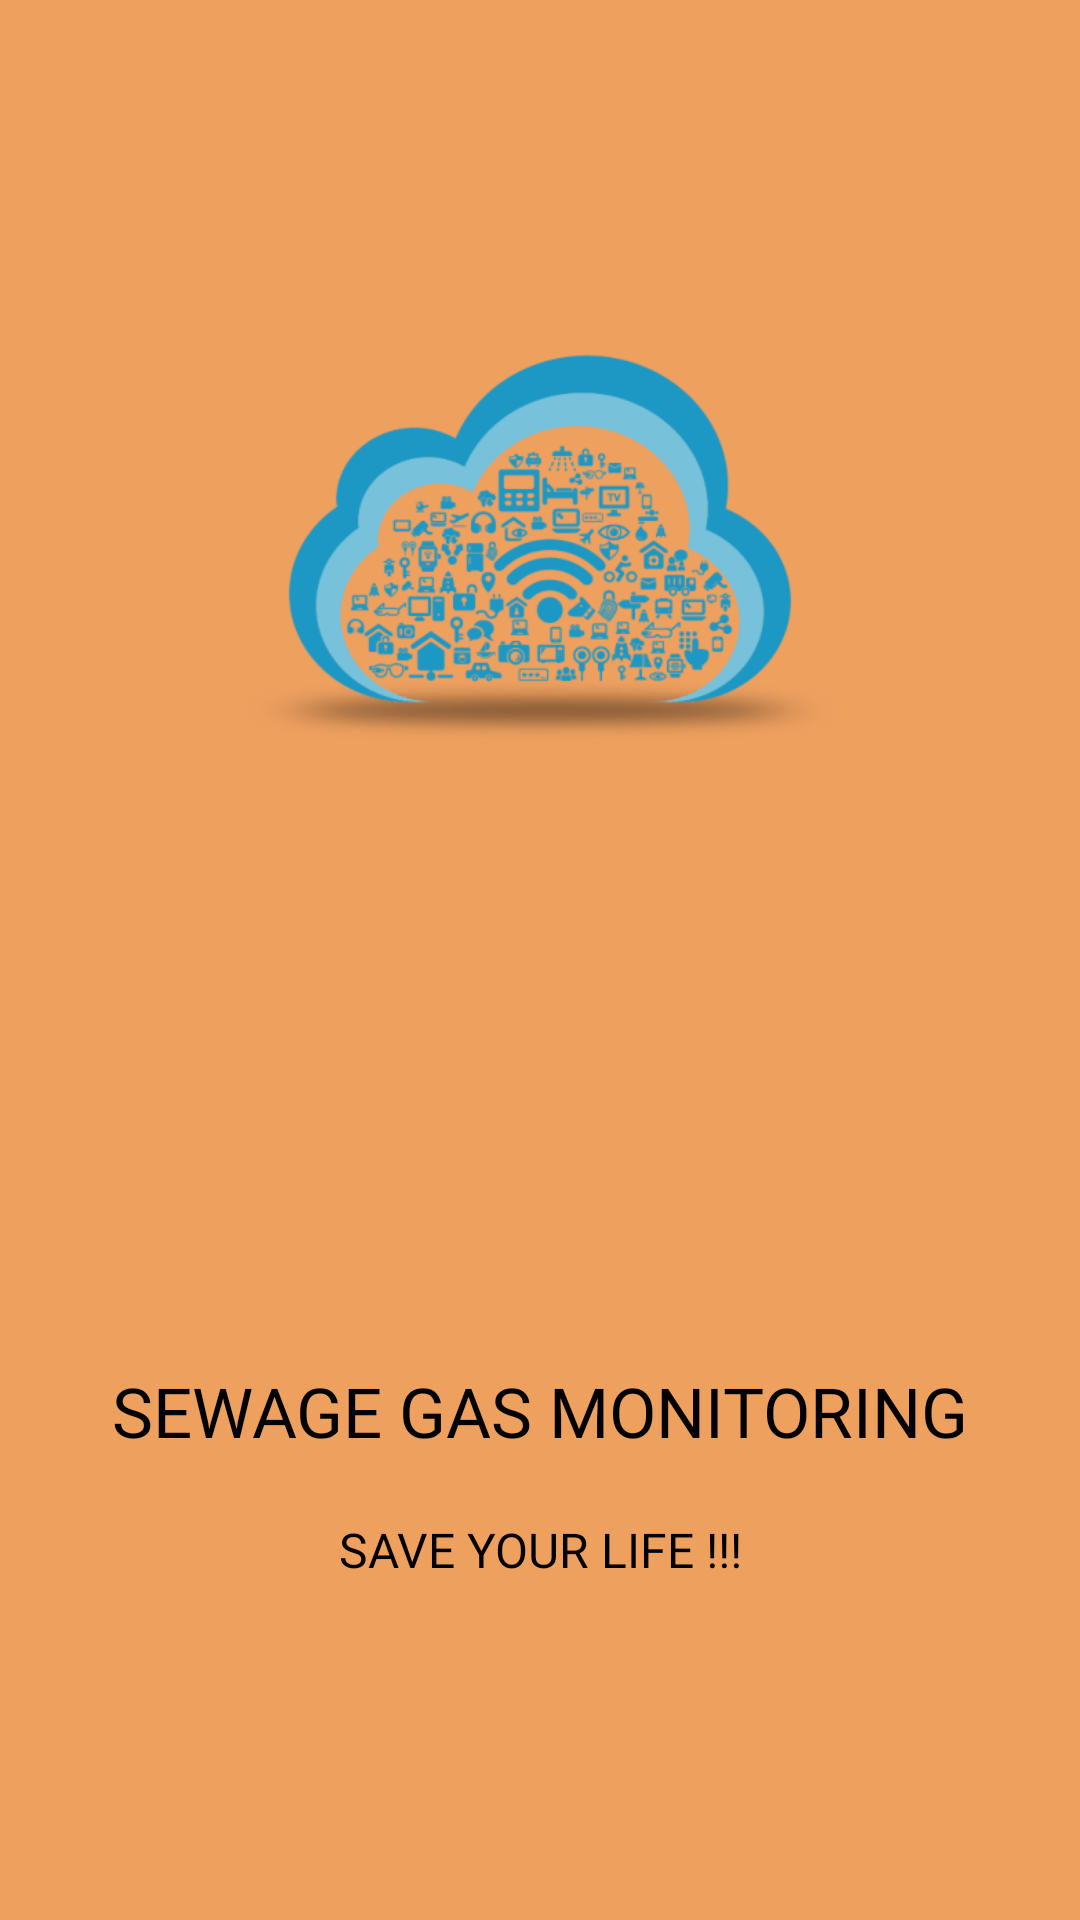

The Android layout XML behind this screen, and the referenced resources:
<!-- AndroidManifest.xml: activity theme splash_theme -->
<!-- res/layout/activity_splash.xml -->
<?xml version="1.0" encoding="utf-8"?>
<androidx.constraintlayout.widget.ConstraintLayout xmlns:android="http://schemas.android.com/apk/res/android"
    xmlns:app="http://schemas.android.com/apk/res-auto"
    xmlns:tools="http://schemas.android.com/tools"
    android:id="@+id/cl"
    android:layout_width="match_parent"
    android:layout_height="match_parent"
    android:background="#EEA05F"
    tools:context=".SplashActivity">

  <LinearLayout
      android:layout_width="match_parent"
      android:layout_height="match_parent"
      android:orientation="vertical">

    <ImageView
        android:layout_width="320dp"
        android:layout_height="250dp"
        android:layout_gravity="center"
        android:id="@+id/sp_img_1"
        android:layout_marginTop="50dp"
        android:src="@drawable/iot"/>
    <ImageView
        android:layout_width="200dp"
        android:layout_gravity="center"
        android:id="@+id/sp_img_2"
        android:layout_marginTop="30dp"
        android:layout_height="100dp"
        android:src="@drawable/sewage"/>
    <TextView
        android:layout_width="match_parent"
        android:layout_marginTop="25dp"
        android:text="@string/spalsh_topic"
        android:id="@+id/splash1"
        android:textAlignment="center"
        android:textSize="23sp"
        android:textAllCaps="true"
        android:fontFamily="@font/montserrat"
        android:textColor="#000"
        android:layout_height="wrap_content"/>
    <TextView
        android:layout_width="match_parent"
        android:layout_marginTop="20dp"
        android:text="@string/save_your_life"
        android:id="@+id/splash2"
        android:textAlignment="center"
        android:textSize="16sp"
        android:textAllCaps="true"
        android:fontFamily="@font/montserrat"
        android:textColor="#000"
        android:layout_height="wrap_content"/>
  </LinearLayout>

</androidx.constraintlayout.widget.ConstraintLayout>
<!-- resources referenced by this layout -->
<resources>
  <!-- drawable iot: png bitmap (drawable, 26810 bytes) -->
  <string name="save_your_life">Save Your Life  !!!</string>
  <string name="spalsh_topic">Sewage Gas Monitoring</string>
  <style name="splash_theme" parent="AppTheme">
          <item name="android:windowBackground">@drawable/splashtheme</item>
      </style>
  <style name="AppTheme" parent="Theme.MaterialComponents.Light.NoActionBar">
          
          <item name="colorPrimary">@color/colorPrimary</item>
          <item name="colorPrimaryDark">@color/colorPrimaryDark</item>
          <item name="colorAccent">@color/colorAccent</item>
      </style>
  <!-- drawable splashtheme (drawable) -->
  <?xml version="1.0" encoding="utf-8"?>
  <shape xmlns:android="http://schemas.android.com/apk/res/android"
      android:shape="rectangle">
      <solid android:color="#EEA05F"></solid>
  
  </shape>
  <color name="colorPrimary">#008577</color>
  <color name="colorPrimaryDark">#00574B</color>
  <color name="colorAccent">#D81B60</color>
</resources>
